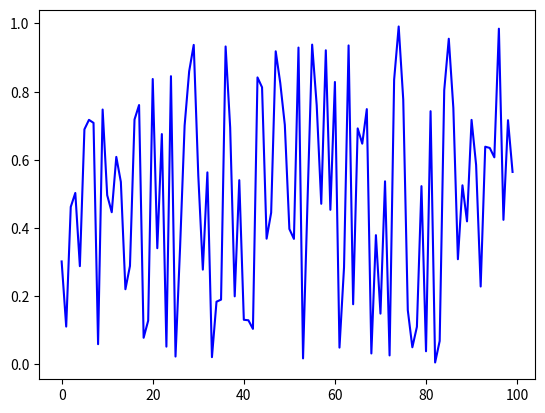

Generate this figure with matplotlib:
from random import normalvariate, uniform
import matplotlib.pyplot as plt

def generate_data(n, generator_type):
    ''' (number, random) -> array
    
    Returns an array of n-many epsilon values taken from
    the distribution specified by generator type.
    
    This is the most simplified version of random noise.
    We use list comprehension to generate the list of random draws.
    '''
    
    epsilon_values = [generator_type(0, 1) for i in range(n)]
    return epsilon_values

data = generate_data(100, uniform)
plt.plot(data, 'b-')
plt.show()
